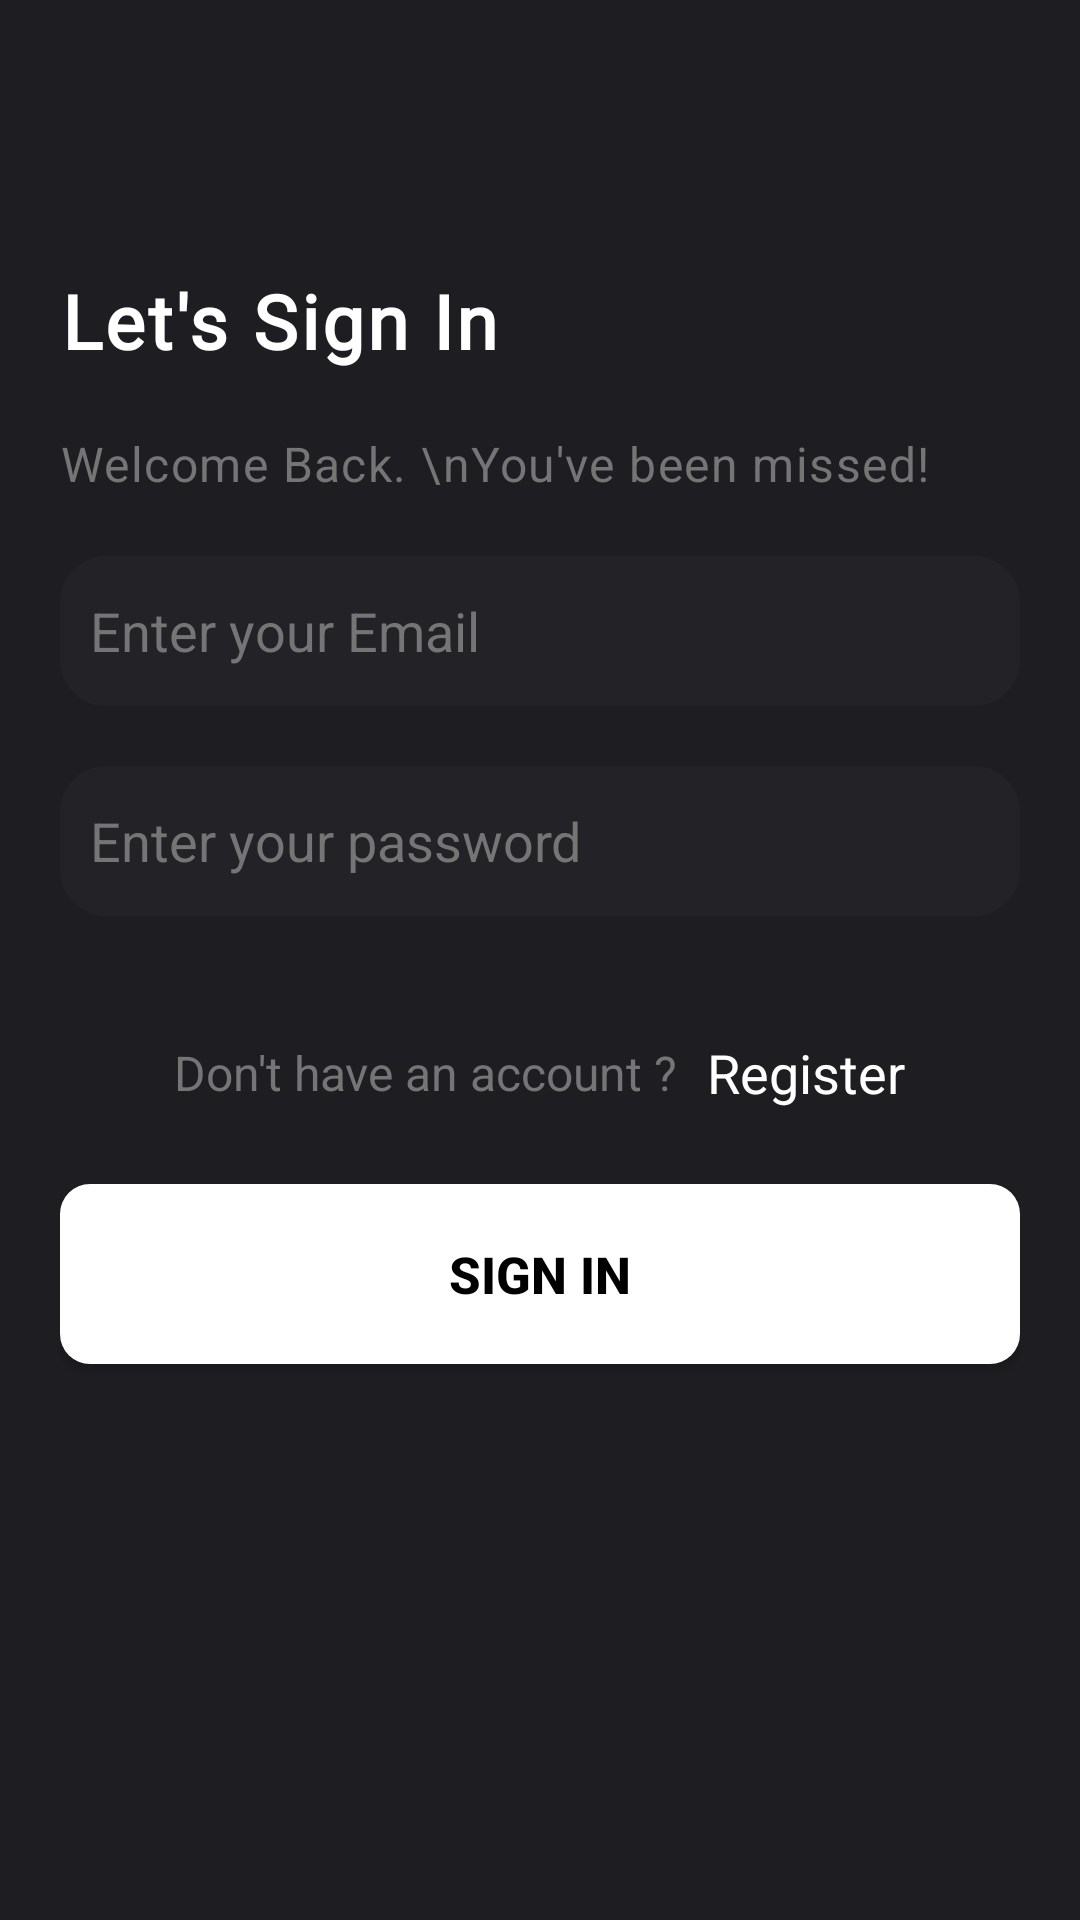

Here is an Android app screen rendered from its layout file. Give the layout XML and the strings, colors and styles it references.
<!-- AndroidManifest.xml: application theme Theme.MyApplication -->
<!-- res/layout/activity_signinact.xml -->
<?xml version="1.0" encoding="utf-8"?>
<RelativeLayout xmlns:android="http://schemas.android.com/apk/res/android"
    xmlns:app="http://schemas.android.com/apk/res-auto"
    xmlns:tools="http://schemas.android.com/tools"
    android:layout_width="match_parent"
    android:layout_height="match_parent"
    tools:context=".registeract"
    android:background="@color/bb"
    android:padding="20dp"
    >

    <ImageView
        android:id="@+id/back1"
        android:layout_width="50dp"
        android:layout_height="50dp"
        android:src="@drawable/ic_baseline_keyboard_backspace_24"
        app:tint="@color/white">

    </ImageView>


    <TextView
        android:id="@+id/te1"
        android:layout_width="wrap_content"
        android:layout_height="wrap_content"
        android:text="Let's Sign In"
        android:textColor="@color/white"
        android:textStyle="bold"
        android:textSize="25dp"
        android:fontFamily="@font/baloo_da"
        android:layout_marginTop="20dp"
        android:letterSpacing="0.04"
        android:layout_below="@id/back1"
        >

    </TextView>
    <TextView
        android:id="@+id/te2"
        android:layout_width="wrap_content"
        android:layout_height="wrap_content"
        android:text="Welcome Back. \nYou've been missed!"

        android:layout_below="@id/te1"
        android:layout_marginTop="20dp"
        android:textSize="16dp"
        android:textColor="#757575"
        android:letterSpacing="0.03"

        >

    </TextView>

    <EditText
        android:padding="10dp"
        android:layout_width="match_parent"
        android:layout_height="50dp"
        android:layout_below="@id/te2"
        android:hint="Enter your Email"
        android:layout_marginTop="20dp"
        android:inputType="textEmailAddress"
        android:textColor="@color/white"
        android:textColorHint="#757575"
        android:background="@drawable/backedit"
        android:id="@+id/emailsign"
        >

    </EditText>

    <EditText
        android:padding="10dp"
        android:layout_width="match_parent"
        android:layout_height="50dp"
        android:layout_below="@id/emailsign"
        android:hint="Enter your password"
        android:layout_marginTop="20dp"
        android:inputType="textPassword"
        android:textColor="@color/white"
        android:textColorHint="#757575"
        android:id="@+id/passsign"
        android:background="@drawable/backedit"
        >
    </EditText>


    <LinearLayout
        android:id="@+id/lin"
        android:layout_width="match_parent"
        android:layout_height="wrap_content"
        android:layout_below="@id/passsign"
        android:layout_marginTop="40dp"
        android:orientation="horizontal"
        android:gravity="center"
        >
        <TextView
            android:layout_width="wrap_content"
            android:layout_height="wrap_content"
            android:text="Don't have an account ?"
            android:textSize="16dp"
            android:textColor="#757575"
            >

        </TextView>

        <TextView
            android:id="@+id/Register"
            android:layout_width="wrap_content"
            android:layout_height="wrap_content"
            android:text="Register"
            android:layout_marginLeft="10dp"
            android:textSize="18dp"
            android:textColor="@color/white"

            >

        </TextView>

    </LinearLayout>


    <androidx.appcompat.widget.AppCompatButton
        android:id="@+id/startsign"
        android:layout_width="match_parent"
        android:layout_height="60dp"
        android:background="@drawable/back4"
        android:text="sign In"
        android:textSize="17dp"
        android:textColor="@color/black"
        android:textStyle="bold"
        android:layout_below="@id/lin"
        android:layout_marginTop="25dp"
        >

    </androidx.appcompat.widget.AppCompatButton>



</RelativeLayout>
<!-- resources referenced by this layout -->
<resources>
  <color name="bb">#1E1E22</color>
  <color name="black">#FF000000</color>
  <color name="white">#FFFFFFFF</color>
  <!-- drawable back4 (drawable) -->
  <?xml version="1.0" encoding="utf-8"?>
  <shape xmlns:android="http://schemas.android.com/apk/res/android"
      >
      <corners android:radius="10dp"
          >
  
      </corners>
      <solid android:color="@color/white">
  
      </solid>
  
  </shape>
  <!-- drawable backedit (drawable) -->
  <?xml version="1.0" encoding="utf-8"?>
  <shape xmlns:android="http://schemas.android.com/apk/res/android">
  <stroke android:color="#222227" android:width="1dp">
  
  </stroke>
  
      <solid android:color="#222227" >
  
      </solid>
  <corners android:radius="15dp" ></corners>
  </shape>
  <style name="Theme.MyApplication" parent="Theme.MaterialComponents.DayNight.NoActionBar">
          
          <item name="colorPrimary">@color/purple_500</item>
          <item name="colorPrimaryVariant">@color/bb</item>
          <item name="colorOnPrimary">@color/white</item>
          
          <item name="colorSecondary">@color/teal_200</item>
          <item name="colorSecondaryVariant">@color/teal_700</item>
          <item name="colorOnSecondary">@color/black</item>
          
          <item name="android:statusBarColor">?attr/colorPrimaryVariant</item>
          
      </style>
  <color name="purple_500">#FF6200EE</color>
  <color name="teal_200">#FF03DAC5</color>
  <color name="teal_700">#FF018786</color>
</resources>
